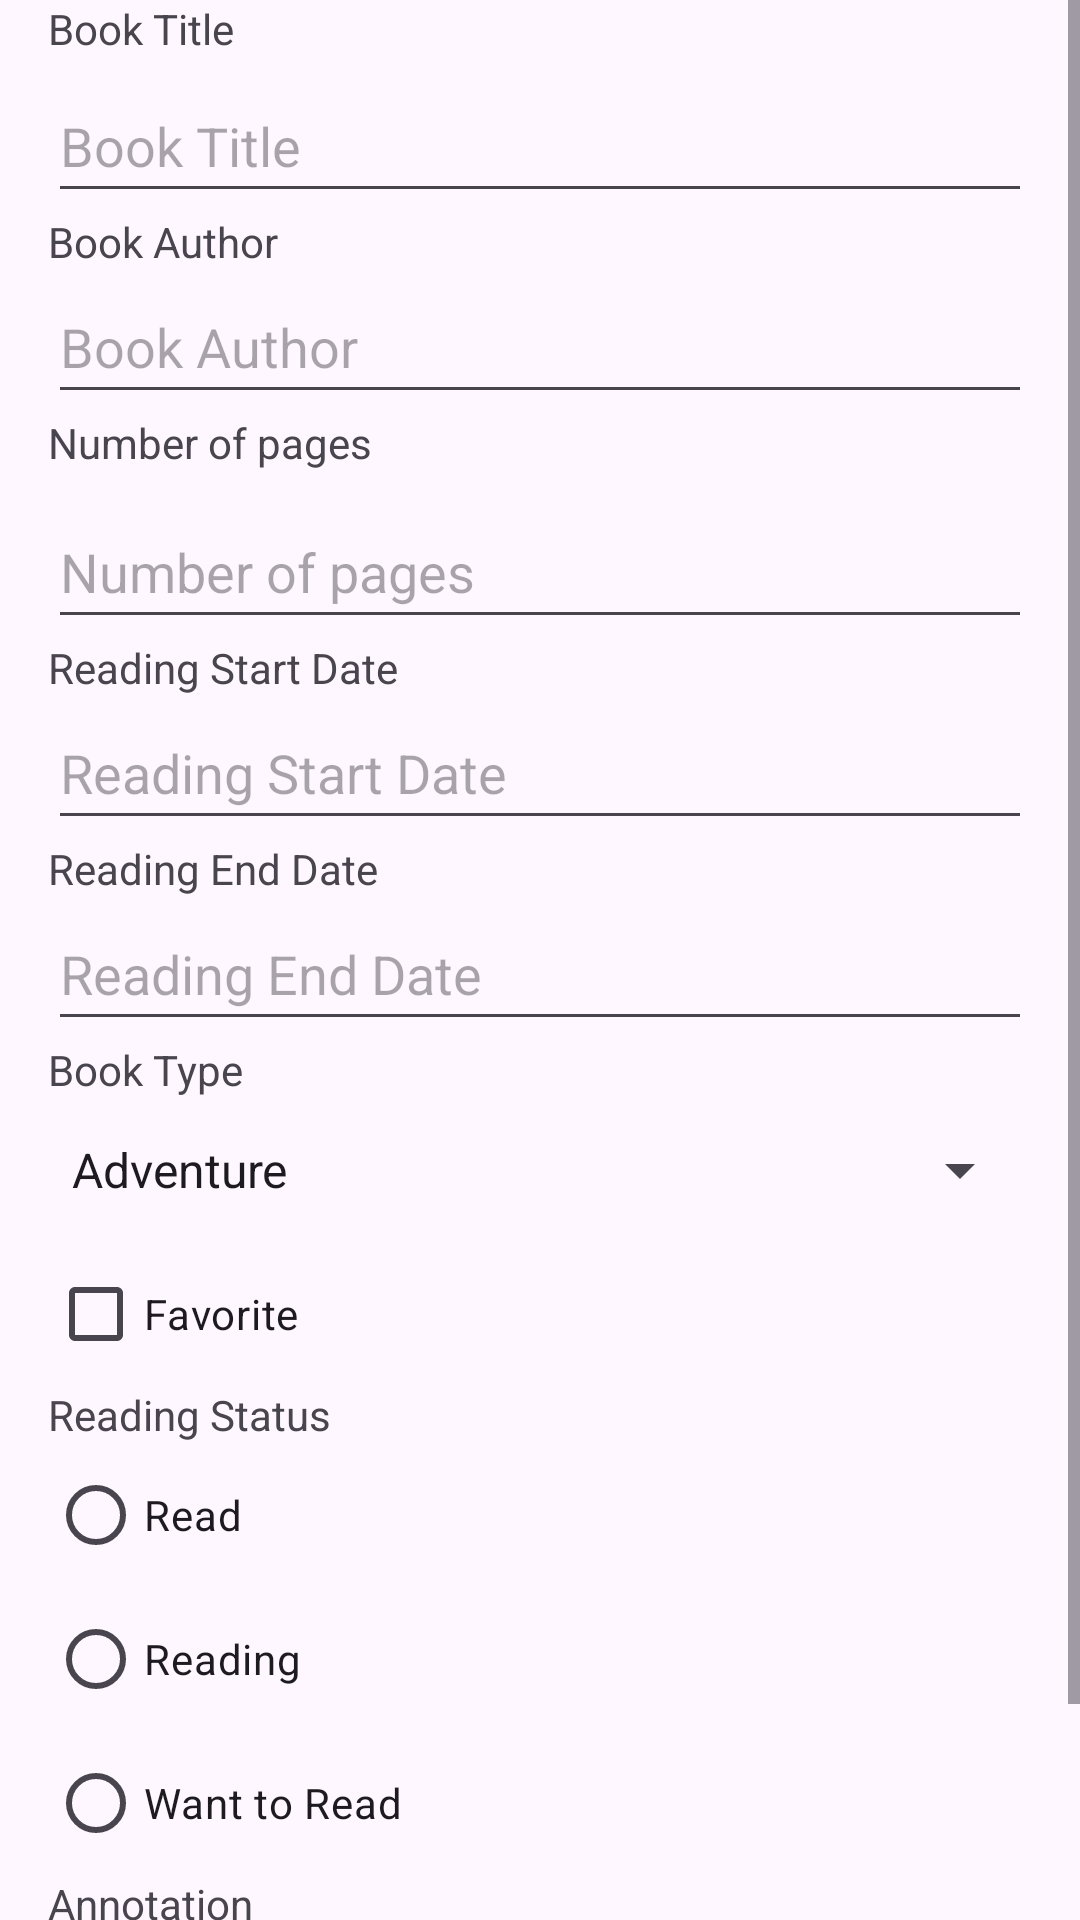

Write the Android layout XML for this screen, with the resource values it uses.
<!-- AndroidManifest.xml: application theme Theme.GerenciadorLeitura -->
<!-- res/layout/activity_livro.xml -->
<?xml version="1.0" encoding="utf-8"?>
<ScrollView xmlns:android="http://schemas.android.com/apk/res/android"
    xmlns:app="http://schemas.android.com/apk/res-auto"
    xmlns:tools="http://schemas.android.com/tools"
    android:id="@+id/main"
    android:layout_width="match_parent"
    android:layout_height="match_parent"
    tools:context=".LivroActivity">

    <androidx.constraintlayout.widget.ConstraintLayout
        android:layout_width="match_parent"
        android:layout_height="wrap_content">

        <ScrollView
            android:layout_width="match_parent"
            android:layout_height="match_parent">

            <LinearLayout
                android:layout_width="match_parent"
                android:layout_height="wrap_content"
                android:orientation="vertical" />
        </ScrollView>

        <TextView
            android:id="@+id/textView2"
            android:layout_width="0dp"
            android:layout_height="23dp"
            android:layout_marginStart="16dp"
            android:layout_marginEnd="16dp"
            android:text="@string/titulo"
            app:layout_constraintEnd_toEndOf="parent"
            app:layout_constraintHorizontal_bias="0.26"
            app:layout_constraintStart_toStartOf="parent"
            tools:layout_editor_absoluteY="24dp"
            tools:ignore="MissingConstraints" />

        <EditText
            android:id="@+id/editTextTitulo"
            android:layout_width="0dp"
            android:layout_height="wrap_content"
            android:layout_marginStart="16dp"
            android:layout_marginEnd="16dp"
            android:autofillHints=""
            android:ems="10"
            android:hint="@string/t_tulo_do_livro"
            android:inputType="text"
            android:minHeight="48dp"
            app:layout_constraintEnd_toEndOf="parent"
            app:layout_constraintStart_toStartOf="parent"
            app:layout_constraintTop_toBottomOf="@+id/textView2"
            tools:ignore="LabelFor" />

        <TextView
            android:id="@+id/textViewAutor"
            android:layout_width="0dp"
            android:layout_height="wrap_content"
            android:layout_marginStart="16dp"
            android:layout_marginEnd="16dp"
            android:text="@string/autor"
            app:layout_constraintEnd_toEndOf="parent"
            app:layout_constraintHorizontal_bias="0.212"
            app:layout_constraintStart_toStartOf="parent"
            app:layout_constraintTop_toBottomOf="@+id/editTextTitulo" />

        <EditText
            android:id="@+id/editTextAutor"
            android:layout_width="0dp"
            android:layout_height="wrap_content"
            android:layout_marginStart="16dp"
            android:layout_marginEnd="16dp"
            android:autofillHints=""
            android:ems="10"
            android:hint="@string/autor"
            android:inputType="text"
            android:minHeight="48dp"
            app:layout_constraintEnd_toEndOf="parent"
            app:layout_constraintHorizontal_bias="0.285"
            app:layout_constraintStart_toStartOf="parent"
            app:layout_constraintTop_toBottomOf="@+id/textViewAutor"
            tools:ignore="TextFields" />

        <TextView
            android:id="@+id/textViewNumeroPaginas"
            android:layout_width="0dp"
            android:layout_height="wrap_content"
            android:layout_marginStart="16dp"
            android:layout_marginEnd="16dp"
            android:text="@string/numeroPaginas"
            app:layout_constraintEnd_toEndOf="parent"
            app:layout_constraintStart_toStartOf="parent"
            app:layout_constraintTop_toBottomOf="@+id/editTextAutor" />

        <EditText
            android:id="@+id/editTextNPaginas"
            android:layout_width="0dp"
            android:layout_height="48dp"
            android:layout_marginStart="16dp"
            android:layout_marginTop="8dp"
            android:layout_marginEnd="16dp"
            android:autofillHints=""
            android:ems="10"
            android:hint="@string/numeroPaginas"
            android:inputType="number"
            app:layout_constraintEnd_toEndOf="parent"
            app:layout_constraintStart_toStartOf="parent"
            app:layout_constraintTop_toBottomOf="@+id/textViewNumeroPaginas" />

        <TextView
            android:id="@+id/textViewDateInicio"
            android:layout_width="0dp"
            android:layout_height="wrap_content"
            android:layout_marginStart="16dp"
            android:layout_marginEnd="16dp"
            android:text="@string/dataInicio"
            app:layout_constraintEnd_toEndOf="parent"
            app:layout_constraintStart_toStartOf="parent"
            app:layout_constraintTop_toBottomOf="@+id/editTextNPaginas" />

        <EditText
            android:id="@+id/editTextDateInicio"
            android:layout_width="0dp"
            android:layout_height="wrap_content"
            android:layout_marginStart="16dp"
            android:layout_marginEnd="16dp"
            android:autofillHints=""
            android:ems="10"
            android:hint="@string/dataInicio"
            android:inputType="date"
            android:minHeight="48dp"
            app:layout_constraintEnd_toEndOf="parent"
            app:layout_constraintStart_toStartOf="parent"
            app:layout_constraintTop_toBottomOf="@+id/textViewDateInicio" />

        <TextView
            android:id="@+id/textViewDataTermino"
            android:layout_width="0dp"
            android:layout_height="wrap_content"
            android:layout_marginStart="16dp"
            android:layout_marginEnd="16dp"
            android:text="@string/dataTermino"
            app:layout_constraintEnd_toEndOf="parent"
            app:layout_constraintStart_toStartOf="parent"
            app:layout_constraintTop_toBottomOf="@+id/editTextDateInicio" />

        <EditText
            android:id="@+id/editTextDateTermino"
            android:layout_width="0dp"
            android:layout_height="wrap_content"
            android:layout_marginStart="16dp"
            android:layout_marginEnd="16dp"
            android:autofillHints=""
            android:ems="10"
            android:hint="@string/dataTermino"
            android:inputType="date"
            android:minHeight="48dp"
            app:layout_constraintEnd_toEndOf="parent"
            app:layout_constraintStart_toStartOf="parent"
            app:layout_constraintTop_toBottomOf="@+id/textViewDataTermino" />

        <TextView
            android:id="@+id/textViewStatus"
            android:layout_width="0dp"
            android:layout_height="wrap_content"
            android:layout_marginStart="16dp"
            android:layout_marginEnd="16dp"
            android:text="@string/status"
            app:layout_constraintEnd_toEndOf="parent"
            app:layout_constraintStart_toStartOf="parent"
            app:layout_constraintTop_toBottomOf="@+id/checkBoxFavorito" />

        <RadioGroup
            android:id="@+id/radioGroupStatus"
            android:layout_width="0dp"
            android:layout_height="wrap_content"
            android:layout_marginStart="16dp"
            android:layout_marginEnd="16dp"
            app:layout_constraintEnd_toEndOf="parent"
            app:layout_constraintHorizontal_bias="0.0"
            app:layout_constraintStart_toStartOf="parent"
            app:layout_constraintTop_toBottomOf="@+id/textViewStatus">

            <RadioButton
                android:id="@+id/radioButtonLido"
                android:layout_width="match_parent"
                android:layout_height="match_parent"
                android:text="@string/lido" />

            <RadioButton
                android:id="@+id/radioButtonLendo"
                android:layout_width="match_parent"
                android:layout_height="wrap_content"
                android:text="@string/lendo" />

            <RadioButton
                android:id="@+id/radioButtonQueroLer"
                android:layout_width="match_parent"
                android:layout_height="wrap_content"
                android:text="@string/quero_ler" />
        </RadioGroup>

        <TextView
            android:id="@+id/textViewAnota"
            android:layout_width="0dp"
            android:layout_height="wrap_content"
            android:layout_marginStart="16dp"
            android:layout_marginEnd="16dp"
            android:text="@string/anotacao"
            app:layout_constraintEnd_toEndOf="parent"
            app:layout_constraintHorizontal_bias="0.51"
            app:layout_constraintStart_toStartOf="parent"
            app:layout_constraintTop_toBottomOf="@+id/radioGroupStatus" />

        <EditText
            android:id="@+id/editTextAnotacao"
            android:layout_width="0dp"
            android:layout_height="77dp"
            android:layout_marginStart="16dp"
            android:layout_marginEnd="16dp"
            android:autofillHints=""
            android:ems="10"
            android:gravity="start|top"
            android:hint="@string/anotacao"
            android:inputType="textMultiLine"
            app:layout_constraintEnd_toEndOf="parent"
            app:layout_constraintHorizontal_bias="0.0"
            app:layout_constraintStart_toStartOf="parent"
            app:layout_constraintTop_toBottomOf="@+id/textViewAnota" />

        <TextView
            android:id="@+id/textViewTipo"
            android:layout_width="0dp"
            android:layout_height="wrap_content"
            android:layout_marginStart="16dp"
            android:layout_marginEnd="16dp"
            android:text="@string/tipo"
            app:layout_constraintEnd_toEndOf="parent"
            app:layout_constraintStart_toStartOf="parent"
            app:layout_constraintTop_toBottomOf="@+id/editTextDateTermino" />

        <Spinner
            android:id="@+id/spinnerTipo"
            android:layout_width="0dp"
            android:layout_height="48dp"
            android:layout_marginStart="16dp"
            android:layout_marginEnd="16dp"
            android:entries="@array/tipo"
            app:layout_constraintEnd_toEndOf="parent"
            app:layout_constraintStart_toStartOf="parent"
            app:layout_constraintTop_toBottomOf="@+id/textViewTipo" />

        <CheckBox
            android:id="@+id/checkBoxFavorito"
            android:layout_width="0dp"
            android:layout_height="wrap_content"
            android:layout_marginStart="16dp"
            android:layout_marginEnd="16dp"
            android:text="@string/favorito"
            app:layout_constraintEnd_toEndOf="parent"
            app:layout_constraintStart_toStartOf="parent"
            app:layout_constraintTop_toBottomOf="@+id/spinnerTipo" />

    </androidx.constraintlayout.widget.ConstraintLayout>
</ScrollView>
<!-- resources referenced by this layout -->
<resources>
  <string-array name="tipo">
          <item>@string/aventura</item>
          <item>@string/acao</item>
          <item>@string/romance</item>
          <item>@string/drama</item>
          <item>@string/terror</item>
          <item>@string/ficcaoo_cientifica</item>
          <item>@string/cristao</item>
          <item>@string/poesia</item>
          <item>@string/politica</item>
      </string-array>
  <string name="anotacao">Annotation</string>
  <string name="autor">Book Author</string>
  <string name="dataInicio">Reading Start Date</string>
  <string name="dataTermino">Reading End Date</string>
  <string name="favorito">Favorite</string>
  <string name="lendo">Reading</string>
  <string name="lido">Read</string>
  <string name="numeroPaginas">Number of pages</string>
  <string name="quero_ler">Want to Read</string>
  <string name="status">Reading Status</string>
  <string name="t_tulo_do_livro">Book Title</string>
  <string name="tipo">Book Type</string>
  <string name="titulo">Book Title</string>
  <style name="Theme.GerenciadorLeitura" parent="Base.Theme.GerenciadorLeitura" />
  <string name="aventura">Adventure</string>
  <string name="acao">Action</string>
  <string name="romance">Romance</string>
  <string name="drama">Drama</string>
  <string name="terror">Horror</string>
  <string name="ficcaoo_cientifica">Science Fiction</string>
  <string name="cristao">Christian</string>
  <string name="poesia">Poetry</string>
  <string name="politica">Politics</string>
  <style name="Base.Theme.GerenciadorLeitura" parent="Theme.Material3.DayNight.NoActionBar">
          
          
      </style>
</resources>
